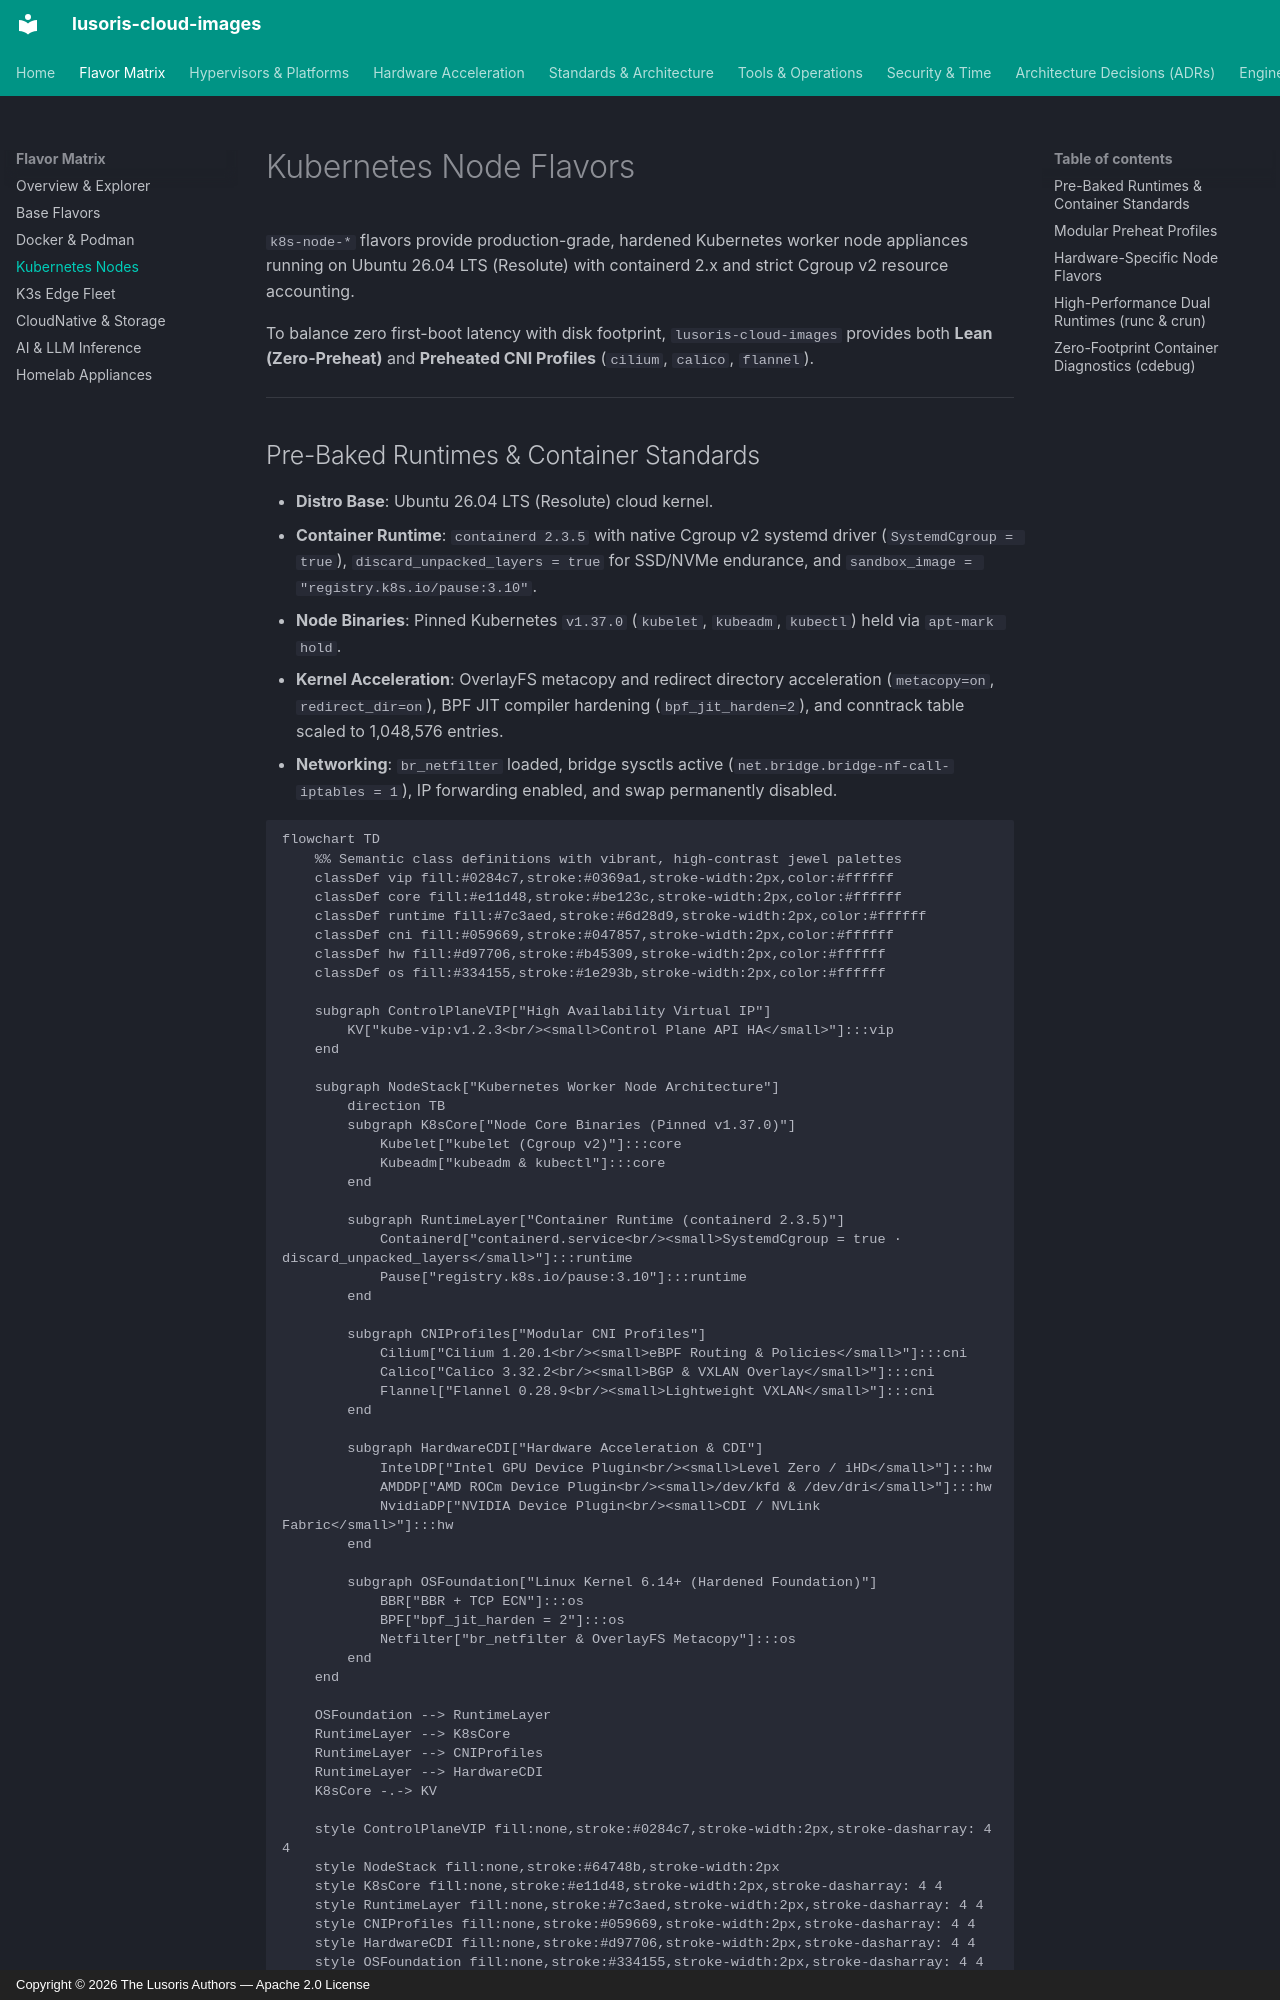

repository: lusoris/lusoris-cloud-images · page: flavors/kubernetes/index.html · generator: mkdocs · copyright: Copyright © 2026 The Lusoris Authors — Apache 2.0 License

# Kubernetes Node Flavors

`k8s-node-*` flavors provide production-grade, hardened Kubernetes worker node appliances running on Ubuntu 26.04 LTS (Resolute) with containerd 2.x and strict Cgroup v2 resource accounting.

To balance zero first-boot latency with disk footprint, `lusoris-cloud-images` provides both **Lean (Zero-Preheat)** and **Preheated CNI Profiles** (`cilium`, `calico`, `flannel`).

---
